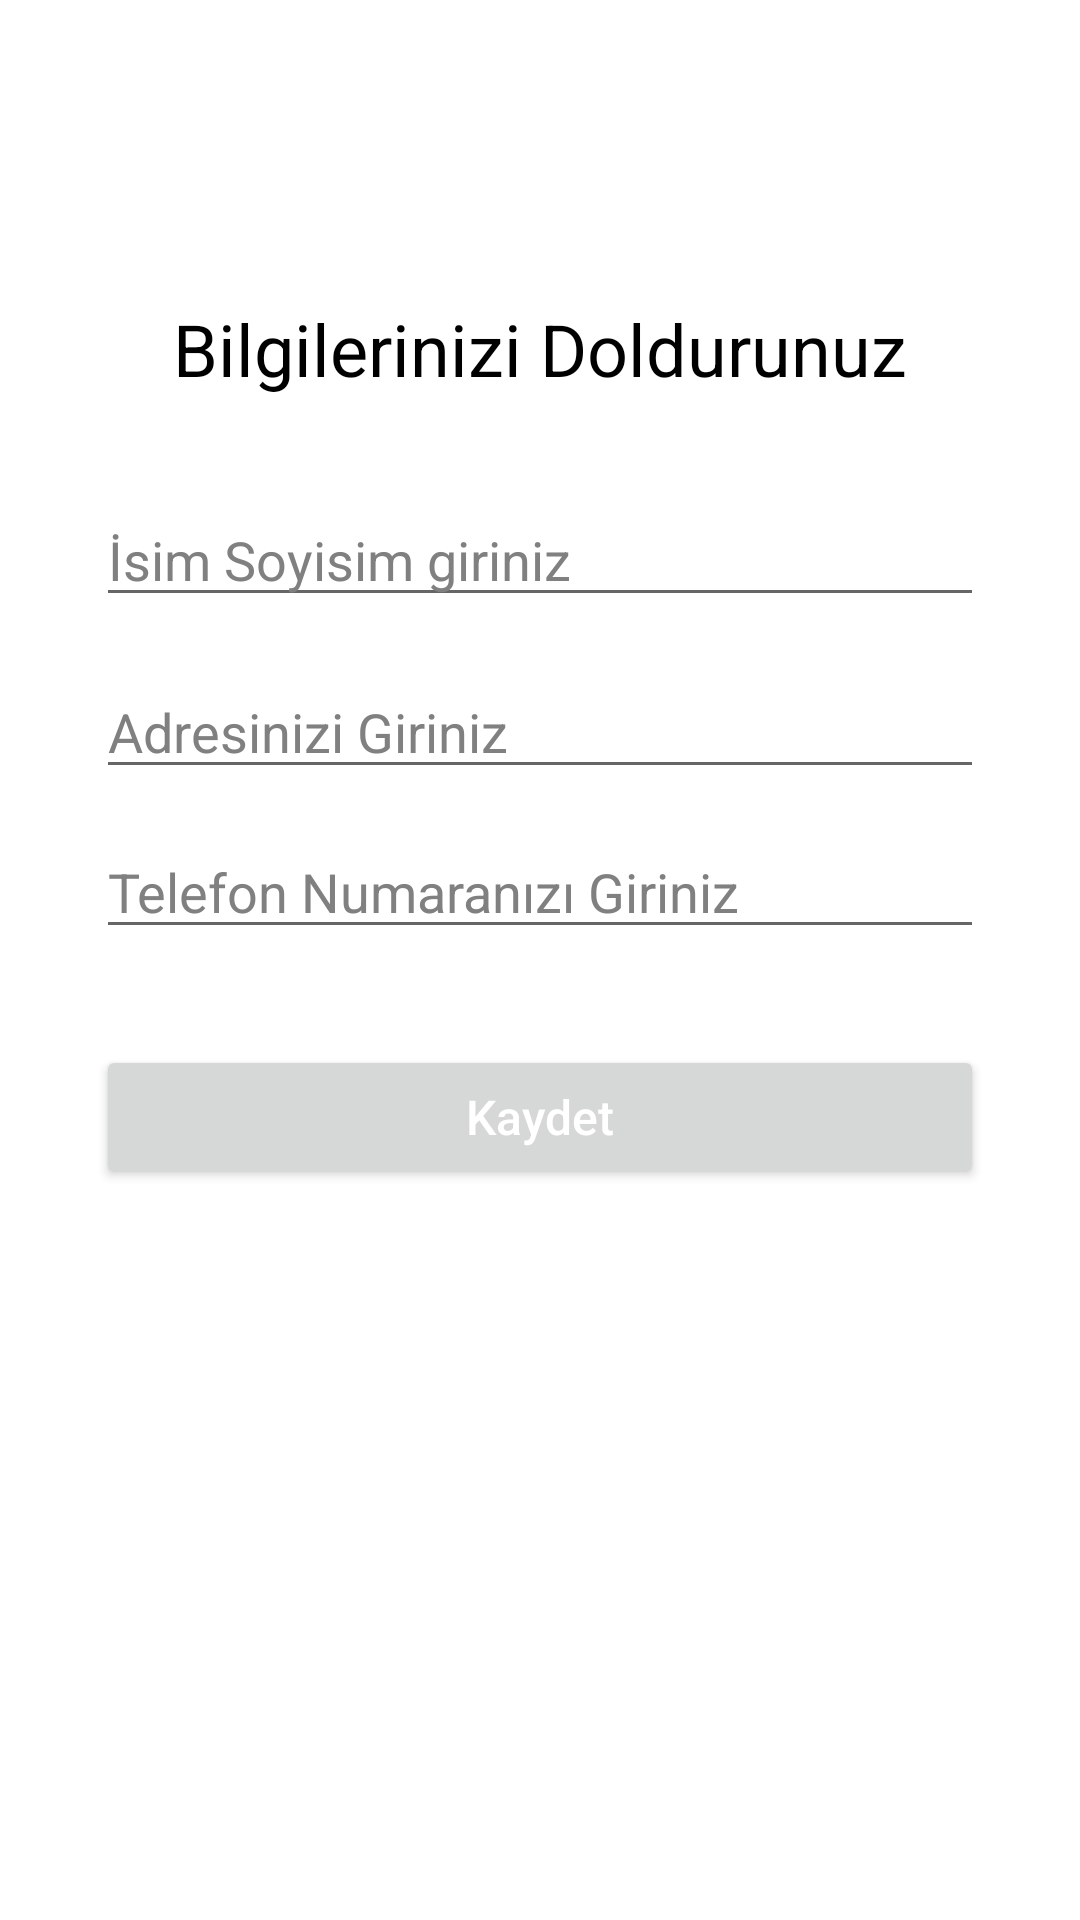

This screen was rendered from an Android layout file. Write that file and the resources it references.
<!-- AndroidManifest.xml: application theme Theme.EzyStore -->
<!-- res/layout/activity_preliminaryinformation.xml -->
<?xml version="1.0" encoding="utf-8"?>
<androidx.constraintlayout.widget.ConstraintLayout
    xmlns:android="http://schemas.android.com/apk/res/android"
    xmlns:app="http://schemas.android.com/apk/res-auto"
    xmlns:tools="http://schemas.android.com/tools"
    android:layout_width="match_parent"
    android:layout_height="match_parent"
    android:background="#FFFFFF"
    tools:context=".MainActivity">

    <TextView
        android:id="@+id/information"
        android:layout_width="wrap_content"
        android:layout_height="wrap_content"
        android:text="Bilgilerinizi Doldurunuz"
        android:textSize="24sp"
        android:textColor="#000000"
        app:layout_constraintTop_toTopOf="parent"
        app:layout_constraintStart_toStartOf="parent"
        app:layout_constraintEnd_toEndOf="parent"
        android:layout_marginTop="100dp"
        />

    <EditText
        android:id="@+id/fullName"
        android:layout_width="match_parent"
        android:layout_height="wrap_content"
        android:layout_marginStart="32dp"
        android:layout_marginTop="32dp"
        android:layout_marginEnd="32dp"
        android:hint="İsim Soyisim giriniz"
        android:inputType="textEmailAddress"
        android:textColor="#000000"
        android:textColorHint="#808080"
        app:layout_constraintEnd_toEndOf="parent"
        app:layout_constraintStart_toStartOf="parent"
        app:layout_constraintTop_toBottomOf="@+id/information" />

    <EditText
        android:id="@+id/adress"
        android:layout_width="match_parent"
        android:layout_height="wrap_content"
        android:layout_marginStart="32dp"
        android:layout_marginTop="16dp"
        android:layout_marginEnd="32dp"
        android:hint="Adresinizi Giriniz"
        android:inputType="text"
        android:textColor="#000000"
        android:textColorHint="#808080"
        app:layout_constraintEnd_toEndOf="parent"
        app:layout_constraintStart_toStartOf="parent"
        app:layout_constraintTop_toBottomOf="@+id/fullName" />


    <EditText
        android:id="@+id/phoneNumber"
        android:layout_width="match_parent"
        android:layout_height="wrap_content"
        android:layout_marginStart="32dp"
        android:layout_marginTop="12dp"
        android:layout_marginEnd="32dp"
        android:hint="Telefon Numaranızı Giriniz"
        android:inputType="text"
        android:textColor="#000000"
        android:textColorHint="#808080"
        app:layout_constraintEnd_toEndOf="parent"
        app:layout_constraintHorizontal_bias="0.0"
        app:layout_constraintStart_toStartOf="parent"
        app:layout_constraintTop_toBottomOf="@+id/adress" />

    <Button
        android:id="@+id/SaveButton"
        android:layout_width="0dp"
        android:layout_height="wrap_content"
        android:layout_marginStart="32dp"
        android:layout_marginTop="32dp"
        android:layout_marginEnd="32dp"
        android:onClick="Save"
        android:paddingStart="32dp"
        android:paddingEnd="32dp"
        android:text="Kaydet"
        android:textAllCaps="false"
        android:textColor="#FFFFFF"
        android:textSize="16sp"
        app:layout_constraintEnd_toEndOf="parent"
        app:layout_constraintStart_toStartOf="parent"
        app:layout_constraintTop_toBottomOf="@+id/phoneNumber" />



</androidx.constraintlayout.widget.ConstraintLayout>
<!-- resources referenced by this layout -->
<resources>
  <style name="Theme.EzyStore" parent="Theme.MaterialComponents.DayNight.DarkActionBar">
          
          <item name="colorPrimary">@color/purple_500</item>
          <item name="colorPrimaryVariant">@color/purple_700</item>
          <item name="colorOnPrimary">@color/white</item>
          
          <item name="colorSecondary">@color/teal_200</item>
          <item name="colorSecondaryVariant">@color/teal_700</item>
          <item name="colorOnSecondary">@color/black</item>
          
          <item name="android:statusBarColor">?attr/colorPrimaryVariant</item>
  
          <item name="toolbarStyle">@style/CustomToolbar</item>
      </style>
  <color name="purple_500">#FF6200EE</color>
  <color name="purple_700">#FF3700B3</color>
  <color name="white">#FFFFFFFF</color>
  <color name="teal_200">#FF03DAC5</color>
  <color name="teal_700">#FF018786</color>
  <color name="black">#FF000000</color>
  <style name="CustomToolbar" parent="Widget.MaterialComponents.Toolbar">
          <item name="android:background">#1852BF</item>
          <item name="titleTextColor">@color/white</item>
          <item name="titleCentered">true</item>
          <item name="titleMarginStart">160dp</item>
      </style>
</resources>
